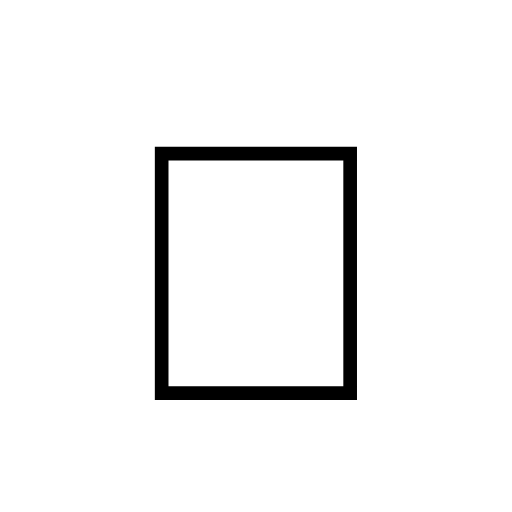
t = 0.00 s
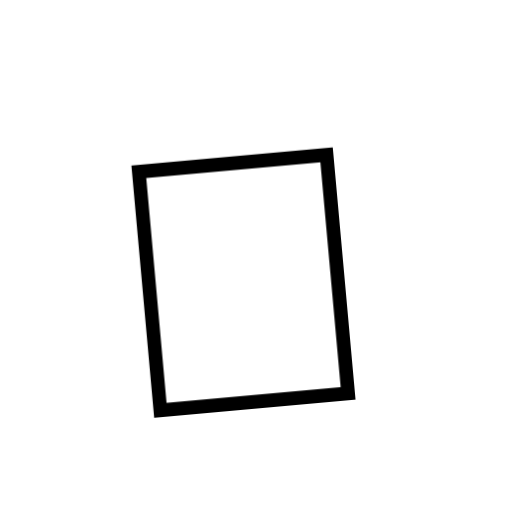
t = 0.46 s
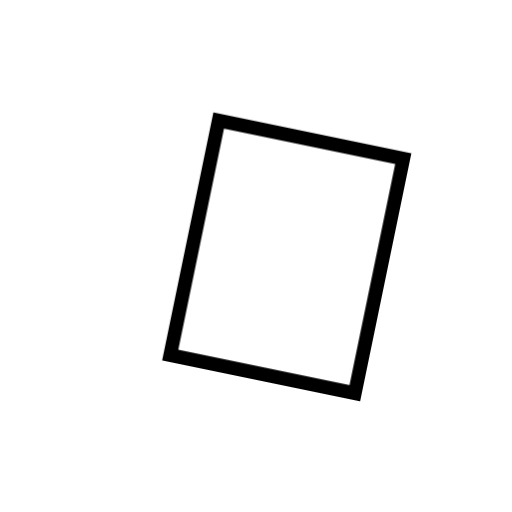
t = 0.85 s
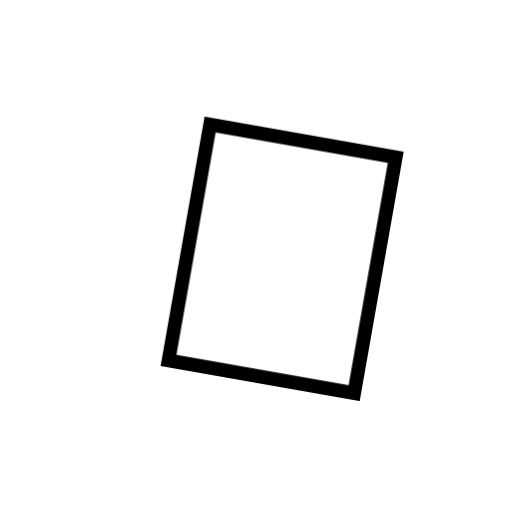
t = 1.30 s
t = 1.82 s: frame unchanged from t = 0.00 s, image omitted
t = 2.08 s: frame unchanged from t = 0.00 s, image omitted

The animated SVG that drew these frames (rendered in a browser with its animation timeline set to each time). Animation: 1 CSS @keyframes rule; one cycle of 2.60 s, repeats indefinitely.

<svg xmlns="http://www.w3.org/2000/svg" viewBox="0 0 64 64" width="64" height="64" role="img" aria-label="Waving hand">
  <title>Waving hand</title>
  <style>
    .hand { transform-origin: 44px 52px; animation: wave 2.6s ease-in-out infinite; }
    @keyframes wave {
      0%, 60%, 100% { transform: rotate(0deg); }
      10% { transform: rotate(14deg); }
      20% { transform: rotate(-8deg); }
      30% { transform: rotate(14deg); }
      40% { transform: rotate(-4deg); }
      50% { transform: rotate(10deg); }
    }
    @media (prefers-reduced-motion: reduce) { .hand { animation: none; } }
  </style>
  <text class="hand" x="32" y="50" font-size="46" text-anchor="middle"
        font-family="'Apple Color Emoji', 'Segoe UI Emoji', 'Noto Color Emoji', sans-serif">👋</text>
</svg>
